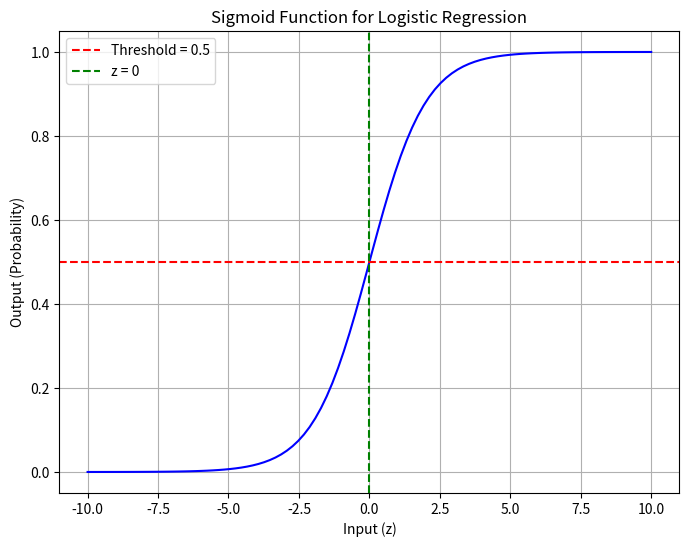

Recreate this plot in Python.
import numpy as np
import matplotlib.pyplot as plt

# Define the sigmoid function
def sigmoid(z):
    return 1 / (1 + np.exp(-z))

# Generate values for z (input to the sigmoid function)
z = np.linspace(-10, 10, 100)

# Apply the sigmoid function to z
sigmoid_values = sigmoid(z)

# Plot the sigmoid curve
plt.figure(figsize=(8, 6))
plt.plot(z, sigmoid_values, color='blue')
plt.title('Sigmoid Function for Logistic Regression')
plt.xlabel('Input (z)')
plt.ylabel('Output (Probability)')
plt.grid(True)

# Add horizontal and vertical lines at the threshold of 0.5 and input 0
plt.axhline(y=0.5, color='red', linestyle='--', label='Threshold = 0.5')
plt.axvline(x=0, color='green', linestyle='--', label='z = 0')

plt.legend()
plt.show()
